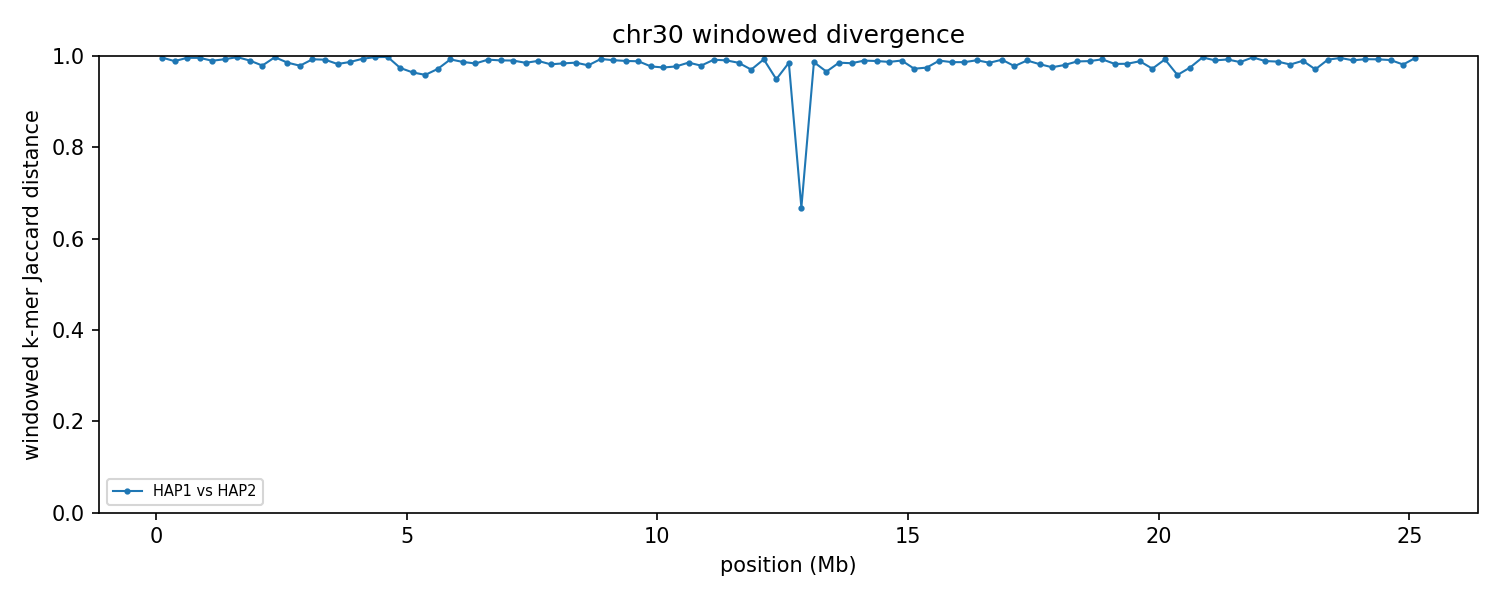

The data file committed next to this chart (first rows):
group	win_start	win_end	unit_a	unit_b	hap_a	hap_b	chrom_a	chrom_b	kmers_a	kmers_b	shared	union	jaccard_distance
chr30	1	250000	HAP1_chr30	HAP2_chr30	HAP1	HAP2	30	30	154912	239781	1348	393345	0.9966
chr30	250001	500000	HAP1_chr30	HAP2_chr30	HAP1	HAP2	30	30	149412	224970	4163	370219	0.9888
chr30	500001	750000	HAP1_chr30	HAP2_chr30	HAP1	HAP2	30	30	191790	241985	1718	432057	0.996
chr30	750001	1000000	HAP1_chr30	HAP2_chr30	HAP1	HAP2	30	30	158490	231184	1588	388086	0.9959
chr30	1000001	1250000	HAP1_chr30	HAP2_chr30	HAP1	HAP2	30	30	147946	240570	4013	384503	0.9896
chr30	1250001	1500000	HAP1_chr30	HAP2_chr30	HAP1	HAP2	30	30	157255	241557	2770	396042	0.993
chr30	1500001	1750000	HAP1_chr30	HAP2_chr30	HAP1	HAP2	30	30	114079	216002	802	329279	0.9976
chr30	1750001	2000000	HAP1_chr30	HAP2_chr30	HAP1	HAP2	30	30	184659	238583	4216	419026	0.9899
chr30	2000001	2250000	HAP1_chr30	HAP2_chr30	HAP1	HAP2	30	30	182791	232172	8504	406459	0.9791
chr30	2250001	2500000	HAP1_chr30	HAP2_chr30	HAP1	HAP2	30	30	158596	234409	1038	391967	0.9974
chr30	2500001	2750000	HAP1_chr30	HAP2_chr30	HAP1	HAP2	30	30	173377	218820	5616	386581	0.9855
chr30	2750001	3000000	HAP1_chr30	HAP2_chr30	HAP1	HAP2	30	30	201910	214911	8681	408140	0.9787
chr30	3000001	3250000	HAP1_chr30	HAP2_chr30	HAP1	HAP2	30	30	191364	239409	3056	427717	0.9929
chr30	3250001	3500000	HAP1_chr30	HAP2_chr30	HAP1	HAP2	30	30	196619	239877	3512	432984	0.9919
chr30	3500001	3750000	HAP1_chr30	HAP2_chr30	HAP1	HAP2	30	30	206485	237505	7641	436349	0.9825
chr30	3750001	4000000	HAP1_chr30	HAP2_chr30	HAP1	HAP2	30	30	211327	229188	5689	434826	0.9869
chr30	4000001	4250000	HAP1_chr30	HAP2_chr30	HAP1	HAP2	30	30	156791	244070	2405	398456	0.994
chr30	4250001	4500000	HAP1_chr30	HAP2_chr30	HAP1	HAP2	30	30	109867	218549	781	327635	0.9976
chr30	4500001	4750000	HAP1_chr30	HAP2_chr30	HAP1	HAP2	30	30	100661	221550	689	321522	0.9979
chr30	4750001	5000000	HAP1_chr30	HAP2_chr30	HAP1	HAP2	30	30	127429	224289	8985	342733	0.9738
chr30	5000001	5250000	HAP1_chr30	HAP2_chr30	HAP1	HAP2	30	30	163159	179690	11931	330918	0.9639
chr30	5250001	5500000	HAP1_chr30	HAP2_chr30	HAP1	HAP2	30	30	181671	234107	16502	399276	0.9587
chr30	5500001	5750000	HAP1_chr30	HAP2_chr30	HAP1	HAP2	30	30	198023	235256	11884	421395	0.9718
chr30	5750001	6000000	HAP1_chr30	HAP2_chr30	HAP1	HAP2	30	30	193813	239212	3200	429825	0.9926
chr30	6000001	6250000	HAP1_chr30	HAP2_chr30	HAP1	HAP2	30	30	185952	233177	5406	413723	0.9869
chr30	6250001	6500000	HAP1_chr30	HAP2_chr30	HAP1	HAP2	30	30	192091	241967	6990	427068	0.9836
chr30	6500001	6750000	HAP1_chr30	HAP2_chr30	HAP1	HAP2	30	30	199040	240686	3474	436252	0.992
chr30	6750001	7000000	HAP1_chr30	HAP2_chr30	HAP1	HAP2	30	30	190673	238125	4081	424717	0.9904
chr30	7000001	7250000	HAP1_chr30	HAP2_chr30	HAP1	HAP2	30	30	181794	239395	4140	417049	0.9901
chr30	7250001	7500000	HAP1_chr30	HAP2_chr30	HAP1	HAP2	30	30	127049	230455	5255	352249	0.9851
chr30	7500001	7750000	HAP1_chr30	HAP2_chr30	HAP1	HAP2	30	30	119541	229394	3712	345223	0.9892
chr30	7750001	8000000	HAP1_chr30	HAP2_chr30	HAP1	HAP2	30	30	204494	235426	7869	432051	0.9818
chr30	8000001	8250000	HAP1_chr30	HAP2_chr30	HAP1	HAP2	30	30	201510	238858	7000	433368	0.9838
chr30	8250001	8500000	HAP1_chr30	HAP2_chr30	HAP1	HAP2	30	30	206388	208881	5964	409305	0.9854
chr30	8500001	8750000	HAP1_chr30	HAP2_chr30	HAP1	HAP2	30	30	214682	223394	8788	429288	0.9795
chr30	8750001	9000000	HAP1_chr30	HAP2_chr30	HAP1	HAP2	30	30	214065	226336	2860	437541	0.9935
chr30	9000001	9250000	HAP1_chr30	HAP2_chr30	HAP1	HAP2	30	30	238073	235617	4319	469371	0.9908
chr30	9250001	9500000	HAP1_chr30	HAP2_chr30	HAP1	HAP2	30	30	231818	206949	4701	434066	0.9892
chr30	9500001	9750000	HAP1_chr30	HAP2_chr30	HAP1	HAP2	30	30	226343	228707	5203	449847	0.9884
chr30	9750001	10000000	HAP1_chr30	HAP2_chr30	HAP1	HAP2	30	30	231784	238079	10497	459366	0.9771
chr30	10000001	10250000	HAP1_chr30	HAP2_chr30	HAP1	HAP2	30	30	222976	232162	11173	443965	0.9748
chr30	10250001	10500000	HAP1_chr30	HAP2_chr30	HAP1	HAP2	30	30	180681	235161	9287	406555	0.9772
chr30	10500001	10750000	HAP1_chr30	HAP2_chr30	HAP1	HAP2	30	30	238049	233291	6724	464616	0.9855
chr30	10750001	11000000	HAP1_chr30	HAP2_chr30	HAP1	HAP2	30	30	235217	233732	9702	459247	0.9789
chr30	11000001	11250000	HAP1_chr30	HAP2_chr30	HAP1	HAP2	30	30	218048	220258	3592	434714	0.9917
chr30	11250001	11500000	HAP1_chr30	HAP2_chr30	HAP1	HAP2	30	30	239459	240521	4500	475480	0.9905
chr30	11500001	11750000	HAP1_chr30	HAP2_chr30	HAP1	HAP2	30	30	226682	239864	6867	459679	0.9851
chr30	11750001	12000000	HAP1_chr30	HAP2_chr30	HAP1	HAP2	30	30	226398	236066	13391	449073	0.9702
chr30	12000001	12250000	HAP1_chr30	HAP2_chr30	HAP1	HAP2	30	30	235635	227272	3375	459532	0.9927
chr30	12250001	12500000	HAP1_chr30	HAP2_chr30	HAP1	HAP2	30	30	221972	224478	21614	424836	0.9491
chr30	12500001	12750000	HAP1_chr30	HAP2_chr30	HAP1	HAP2	30	30	220433	239309	6763	452979	0.9851
chr30	12750001	13000000	HAP1_chr30	HAP2_chr30	HAP1	HAP2	30	30	231129	231222	115227	347124	0.6681
chr30	13000001	13250000	HAP1_chr30	HAP2_chr30	HAP1	HAP2	30	30	239138	228144	6240	461042	0.9865
chr30	13250001	13500000	HAP1_chr30	HAP2_chr30	HAP1	HAP2	30	30	221386	228873	14891	435368	0.9658
chr30	13500001	13750000	HAP1_chr30	HAP2_chr30	HAP1	HAP2	30	30	228550	226826	6556	448820	0.9854
chr30	13750001	14000000	HAP1_chr30	HAP2_chr30	HAP1	HAP2	30	30	235996	230690	7280	459406	0.9842
chr30	14000001	14250000	HAP1_chr30	HAP2_chr30	HAP1	HAP2	30	30	240021	240914	4813	476122	0.9899
chr30	14250001	14500000	HAP1_chr30	HAP2_chr30	HAP1	HAP2	30	30	233903	205689	4767	434825	0.989
chr30	14500001	14750000	HAP1_chr30	HAP2_chr30	HAP1	HAP2	30	30	222019	232331	5822	448528	0.987
chr30	14750001	15000000	HAP1_chr30	HAP2_chr30	HAP1	HAP2	30	30	240301	240261	4725	475837	0.9901
... 41 more rows
